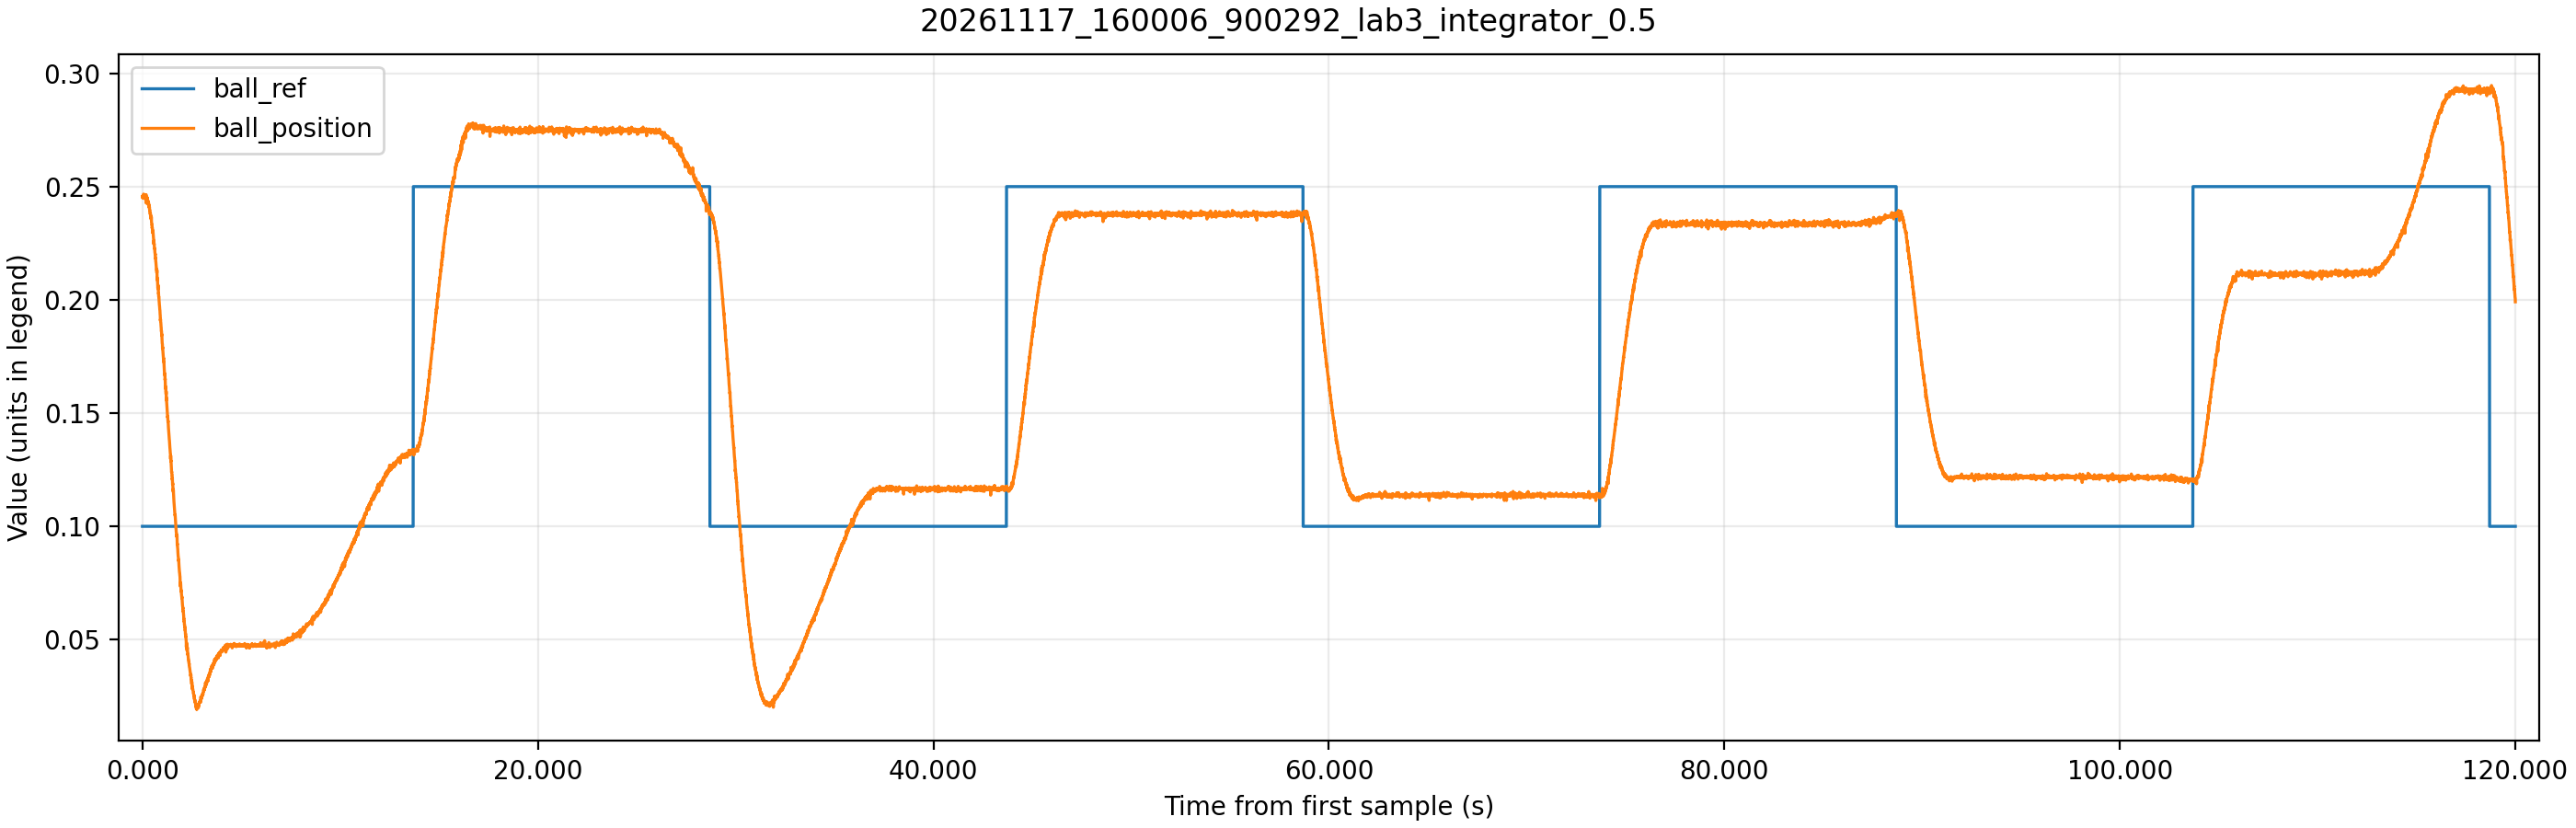

The data file committed next to this chart (first rows):
time_ms, theta_ref, theta_ref_sat, theta, control_voltage, motor_voltage, ball_raw, ball_position, beam_angle, ball_ref
1305, 1.013, 0.7, -0.1778, 0.03, 0.029, 9834, 0.2455, -0.01083, 0.1
1310, 0.9995, 0.7, -0.1894, -1.23, -1.757, 9818, 0.2451, -0.01153, 0.1
1315, 0.9941, 0.7, -0.2013, -2.13, -2.648, 9848, 0.2459, -0.01226, 0.1
1320, 0.979, 0.7, -0.1952, -2.76, -3.282, 9822, 0.2452, -0.01189, 0.1
1325, 0.9728, 0.7, -0.1741, -3.19, -3.714, 9846, 0.2458, -0.0106, 0.1
1330, 0.9569, 0.7, -0.1749, -3.46, -3.981, 9814, 0.245, -0.01065, 0.1
1335, 0.9503, 0.7, -0.1542, -3.65, -4.168, 9834, 0.2455, -0.00939, 0.1
1340, 0.9433, 0.7, -0.1331, -3.75, -4.268, 9852, 0.246, -0.008108, 0.1
1345, 0.9322, 0.7, -0.0845, -3.79, -4.308, 9845, 0.2458, -0.005148, 0.1
1350, 0.9257, 0.7, -0.0961, -3.74, -4.264, 9864, 0.2463, -0.005855, 0.1
1355, 0.9132, 0.7, -0.0624, -3.73, -4.252, 9848, 0.2459, -0.0038, 0.1
1360, 0.9019, 0.7, -0.0352, -3.67, -4.195, 9838, 0.2456, -0.002143, 0.1
1365, 0.9001, 0.7, -0.0112, -3.59, -4.117, 9882, 0.2467, -0.000685, 0.1
1370, 0.8855, 0.7, 0.016, -3.51, -4.029, 9852, 0.246, 0.000972, 0.1
1375, 0.8761, 0.7, 0.0395, -3.41, -3.928, 9851, 0.2459, 0.002408, 0.1
1380, 0.8663, 0.7, 0.0664, -3.3, -3.825, 9847, 0.2458, 0.004043, 0.1
1385, 0.8589, 0.7, 0.0827, -3.19, -3.715, 9856, 0.2461, 0.005037, 0.1
1390, 0.8482, 0.7, 0.1237, -3.09, -3.617, 9846, 0.2458, 0.007533, 0.1
1395, 0.835, 0.7, 0.1509, -2.97, -3.489, 9820, 0.2452, 0.00919, 0.1
1400, 0.8309, 0.7, 0.1774, -2.84, -3.362, 9846, 0.2458, 0.0108, 0.1
1405, 0.8218, 0.7, 0.2057, -2.71, -3.236, 9843, 0.2457, 0.01253, 0.1
1410, 0.8063, 0.7, 0.2296, -2.59, -3.109, 9802, 0.2447, 0.01398, 0.1
1415, 0.8094, 0.7, 0.2507, -2.46, -2.986, 9868, 0.2464, 0.01527, 0.1
1420, 0.7986, 0.7, 0.2804, -2.35, -2.871, 9853, 0.246, 0.01708, 0.1
1425, 0.7911, 0.7, 0.3319, -2.23, -2.75, 9857, 0.2461, 0.02022, 0.1
1430, 0.7817, 0.7, 0.3276, -2.07, -2.59, 9849, 0.2459, 0.01995, 0.1
1435, 0.7746, 0.7, 0.3428, -1.96, -2.487, 9854, 0.246, 0.02088, 0.1
1440, 0.7656, 0.7, 0.3671, -1.87, -2.394, 9847, 0.2458, 0.02236, 0.1
1445, 0.7561, 0.7, 0.3929, -1.77, -2.295, 9837, 0.2456, 0.02393, 0.1
1450, 0.7455, 0.7, 0.4059, -1.67, -2.189, 9820, 0.2452, 0.02472, 0.1
1455, 0.7398, 0.7, 0.419, -1.57, -2.097, 9830, 0.2454, 0.02552, 0.1
1460, 0.7379, 0.7, 0.4422, -1.49, -2.015, 9862, 0.2462, 0.02693, 0.1
1465, 0.726, 0.7, 0.4633, -1.4, -1.925, 9836, 0.2456, 0.02821, 0.1
1470, 0.7194, 0.7, 0.4807, -1.31, -1.832, 9840, 0.2457, 0.02927, 0.1
1475, 0.7126, 0.7, 0.4959, -1.22, -1.743, 9842, 0.2457, 0.0302, 0.1
1480, 0.703, 0.7, 0.5075, -1.14, -1.66, 9827, 0.2453, 0.03091, 0.1
1485, 0.6983, 0.6983, 0.5169, -1.06, -1.585, 9838, 0.2456, 0.03148, 0.1
1490, 0.6976, 0.6976, 0.5336, -1.0, -1.518, 9872, 0.2465, 0.0325, 0.1
1495, 0.6652, 0.6652, 0.5481, -0.93, -1.447, 9722, 0.2427, 0.03338, 0.1
1500, 0.678, 0.678, 0.5569, -0.81, -1.33, 9832, 0.2455, 0.03391, 0.1
1505, 0.6707, 0.6707, 0.5714, -0.73, -1.255, 9826, 0.2453, 0.0348, 0.1
1510, 0.6618, 0.6618, 0.5786, -0.65, -1.172, 9810, 0.2449, 0.03524, 0.1
1515, 0.6557, 0.6557, 0.5895, -0.57, -1.092, 9810, 0.2449, 0.0359, 0.1
1520, 0.6502, 0.6502, 0.5964, -0.49, -1.011, 9813, 0.245, 0.03632, 0.1
1525, 0.6454, 0.6454, 0.6069, -0.42, -0.938, 9819, 0.2451, 0.03696, 0.1
1530, 0.6331, 0.6331, 0.6178, -0.34, -0.866, 9782, 0.2442, 0.03762, 0.1
1535, 0.6305, 0.6305, 0.6218, -0.26, -0.782, 9800, 0.2447, 0.03787, 0.1
1540, 0.629, 0.629, 0.6265, -0.19, -0.715, 9824, 0.2453, 0.03815, 0.1
1545, 0.6179, 0.6179, 0.641, -0.14, -0.66, 9792, 0.2445, 0.03904, 0.1
1550, 0.6103, 0.6103, 0.641, -0.06, -0.585, 9780, 0.2442, 0.03904, 0.1
1555, 0.6097, 0.6097, 0.6501, 0.0, 0.0, 9808, 0.2449, 0.03959, 0.1
1560, 0.6033, 0.6033, 0.6475, 0.06, 0.058, 9802, 0.2447, 0.03943, 0.1
1565, 0.589, 0.589, 0.6428, 0.1, 0.103, 9750, 0.2434, 0.03915, 0.1
1570, 0.5856, 0.5856, 0.6454, 0.15, 0.148, 9760, 0.2437, 0.0393, 0.1
1575, 0.5769, 0.5769, 0.6512, 0.19, 0.187, 9739, 0.2432, 0.03966, 0.1
1580, 0.5728, 0.5728, 0.645, 0.24, 0.236, 9744, 0.2433, 0.03928, 0.1
1585, 0.5675, 0.5675, 0.6388, 0.27, 0.267, 9742, 0.2432, 0.03891, 0.1
1590, 0.5611, 0.5611, 0.6472, 0.29, 0.286, 9733, 0.243, 0.03941, 0.1
1595, 0.5503, 0.5503, 0.6504, 0.32, 0.321, 9698, 0.2421, 0.03961, 0.1
1600, 0.5512, 0.5512, 0.6486, 0.37, 0.365, 9730, 0.2429, 0.0395, 0.1
... 23,941 more rows
